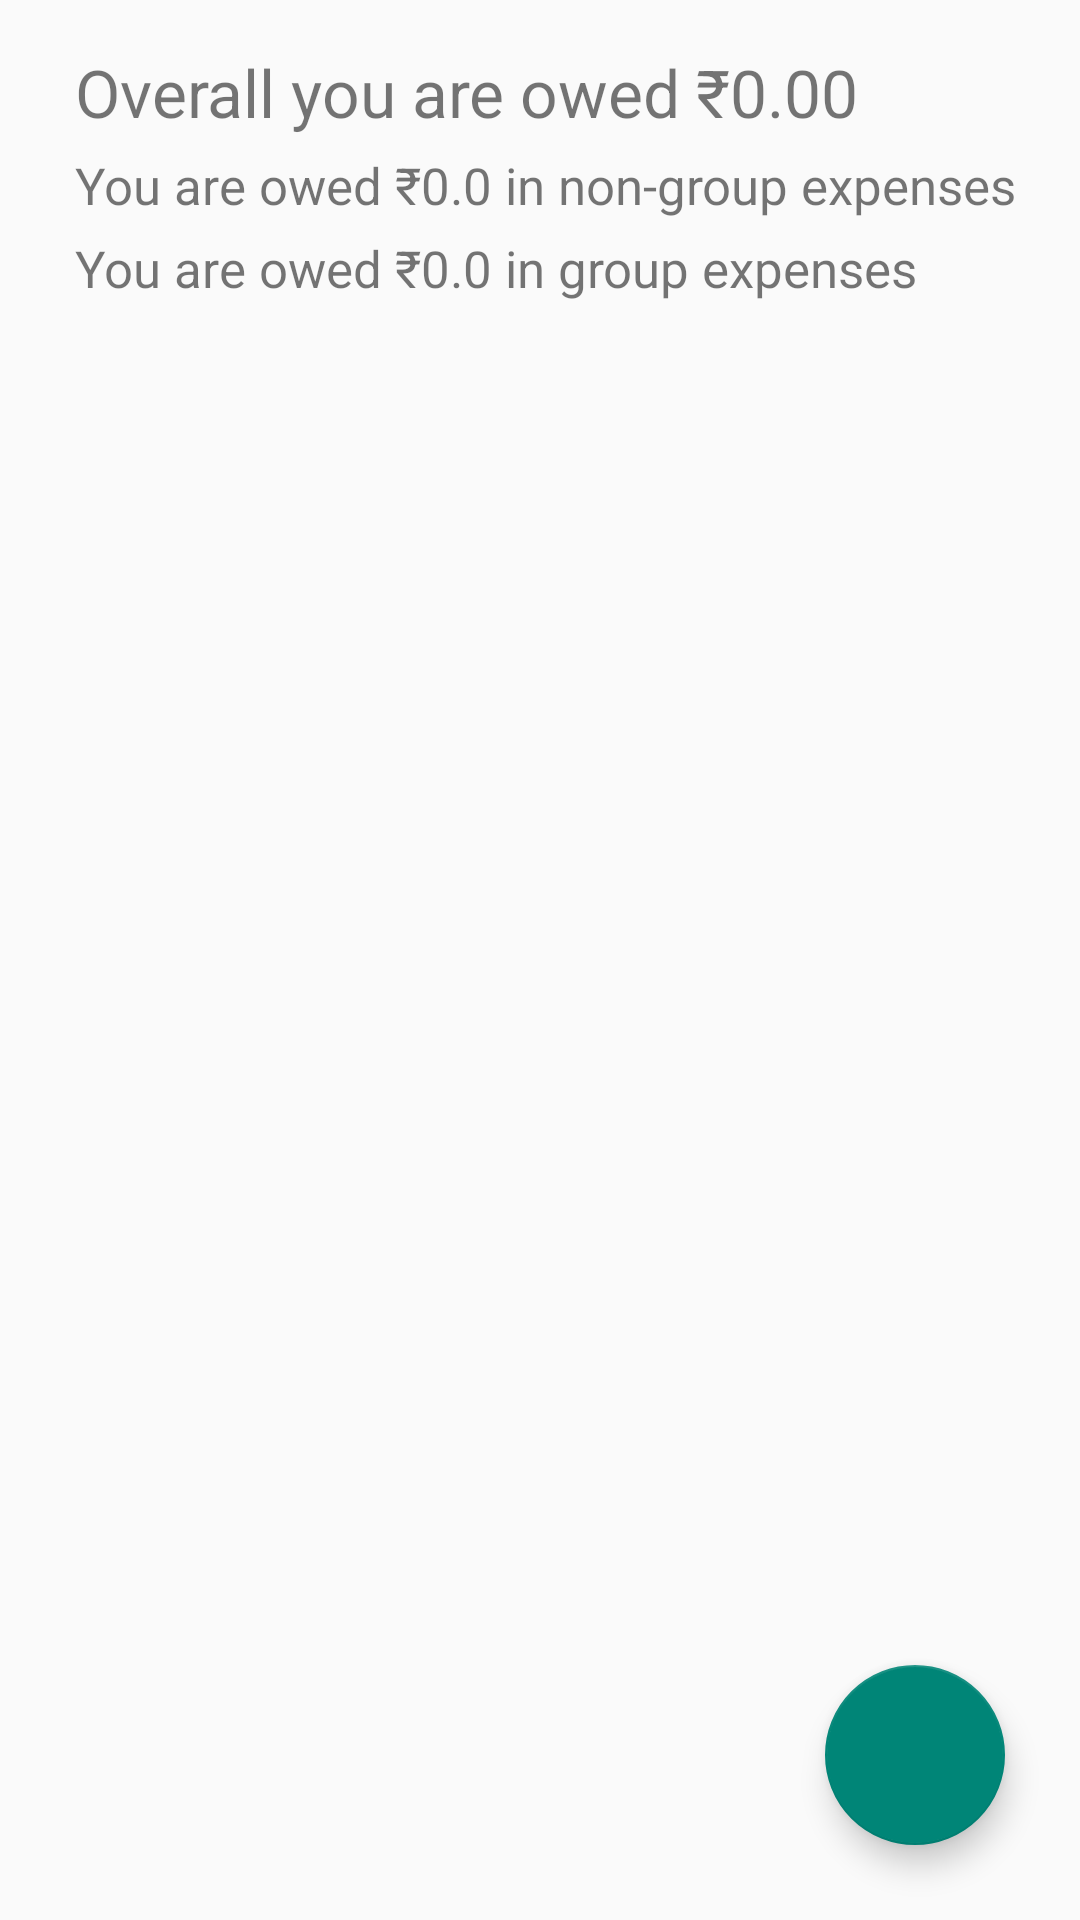

Write the Android layout XML for this screen, with the resource values it uses.
<!-- AndroidManifest.xml: activity theme Theme.AppCompat.DayNight.DarkActionBar -->
<!-- res/layout/fragment_home.xml -->
<?xml version="1.0" encoding="utf-8"?>
<FrameLayout xmlns:android="http://schemas.android.com/apk/res/android"
    xmlns:tools="http://schemas.android.com/tools"
    android:layout_width="match_parent"
    android:layout_height="match_parent"
    xmlns:app="http://schemas.android.com/apk/res-auto"
    tools:context=".HomeFragment">

    <androidx.constraintlayout.widget.ConstraintLayout
        android:layout_width="match_parent"
        android:layout_height="match_parent">
        <TextView
            android:id="@+id/tv_fh_overall"
            android:layout_width="match_parent"
            android:layout_height="wrap_content"
            android:text="Overall you are owed ₹0.00"
            android:textSize="22sp"
            android:layout_marginTop="16dp"
            android:layout_marginStart="25dp"
            app:layout_constraintStart_toStartOf="parent"
            app:layout_constraintEnd_toEndOf="parent"
            app:layout_constraintTop_toTopOf="parent" />

        <TextView
            android:id="@+id/tv_fh_ng"
            android:layout_width="match_parent"
            android:layout_height="wrap_content"
            android:text="You are owed ₹0.0 in non-group expenses"
            android:layout_marginStart="25dp"
            android:layout_marginTop="5dp"
            android:textSize="17sp"
            app:layout_constraintStart_toStartOf="parent"
            app:layout_constraintEnd_toEndOf="parent"
            app:layout_constraintTop_toBottomOf="@id/tv_fh_overall" />

        <TextView
            android:id="@+id/tv_fh_g"
            android:layout_width="match_parent"
            android:layout_height="wrap_content"
            android:text="You are owed ₹0.0 in group expenses"
            android:layout_marginTop="5dp"
            android:layout_marginStart="25dp"
            android:textSize="17sp"
            app:layout_constraintStart_toStartOf="parent"
            app:layout_constraintEnd_toEndOf="parent"
            app:layout_constraintTop_toBottomOf="@id/tv_fh_ng" />

        <androidx.recyclerview.widget.RecyclerView
            android:id="@+id/rv_fh_groups"
            android:layout_width="match_parent"
            android:layout_height="wrap_content"
            android:layout_marginTop="16dp"

            app:layout_constraintEnd_toEndOf="parent"
            app:layout_constraintStart_toStartOf="parent"
            app:layout_constraintTop_toBottomOf="@id/tv_fh_g" />

        <com.google.android.material.floatingactionbutton.FloatingActionButton
            android:layout_width="60dp"
            android:layout_height="60dp"
            android:id="@+id/fab_fh_newGroup"
            android:src="@drawable/ic_add"
            android:scaleType="centerCrop"
            app:layout_constraintEnd_toEndOf="parent"
            app:layout_constraintBottom_toBottomOf="parent"
            android:layout_margin="25dp"/>


    </androidx.constraintlayout.widget.ConstraintLayout>
    


</FrameLayout>
<!-- resources referenced by this layout -->
<resources>

</resources>
